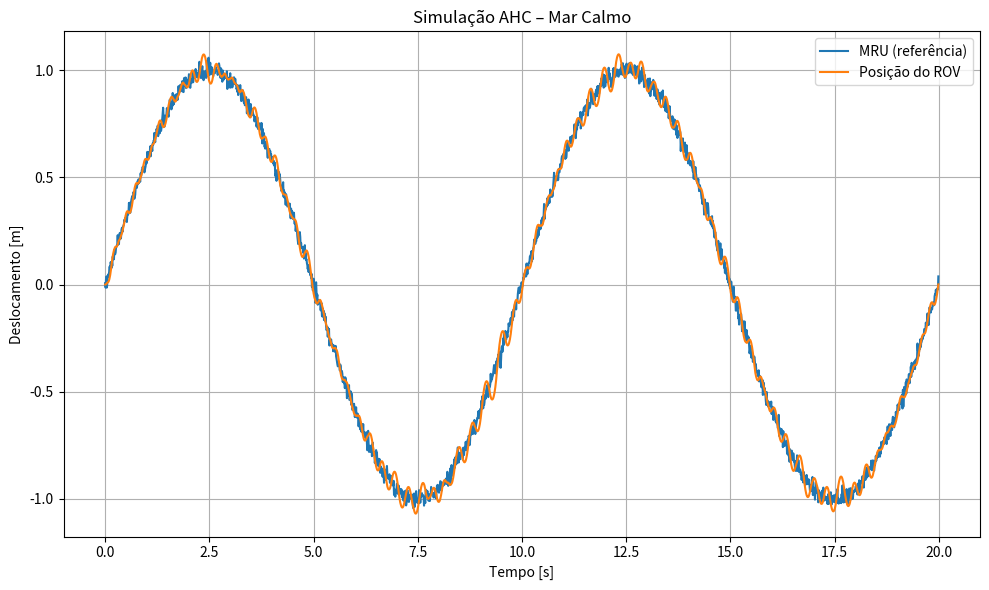

The matplotlib source for this figure:

import numpy as np
import matplotlib.pyplot as plt
from scipy.integrate import solve_ivp

# Parâmetros do sistema (modelo simplificado)
D = 50e-6        # Deslocamento volumétrico [m^3/rad]
K_valve = 1e7    # Ganho hidráulico simplificado (u -> torque)
J = 5.0          # Inércia [kg.m²]
b = 2.0          # Atrito viscoso [N.m.s/rad]
deadzone = 0.1   # Zona morta
dt = 0.01
t_final = 20.0
t = np.arange(0, t_final, dt)
y0 = [0.0, 0.0]  # posição, velocidade

def gerar_heave(t, tipo="calmo", seed=42):
    rng = np.random.default_rng(seed)
    if tipo == "calmo":
        return 1.0 * np.sin(2 * np.pi * 0.1 * t) + 0.02 * rng.standard_normal(len(t))
    elif tipo == "medio":
        return 1.5 * np.sin(2 * np.pi * 0.2 * t) + 0.05 * rng.standard_normal(len(t))
    elif tipo == "agitado":
        swell = 2.0 * np.sin(2 * np.pi * 0.25 * t)
        ruido = 0.2 * rng.standard_normal(len(t))
        rajada = 0.5 * np.sin(2 * np.pi * 1.5 * t)
        return swell + ruido + rajada
    else:
        raise ValueError("tipo de mar inválido")

class PID:
    def __init__(self, kp, ki, kd):
        self.kp, self.ki, self.kd = kp, ki, kd
        self.int_error = 0.0
        self.prev_error = 0.0

    def compute(self, error, dt):
        self.int_error += error * dt
        derivative = (error - self.prev_error) / dt
        self.prev_error = error
        return self.kp*error + self.ki*self.int_error + self.kd*derivative

pid = PID(kp=5e4, ki=2e3, kd=1e4)

def modelo_ahc(t_now, y, ref_signal):
    theta, omega = y
    idx = min(int(t_now / dt), len(ref_signal) - 1)
    error = ref_signal[idx] - theta
    u = pid.compute(error, dt)
    if abs(u) < deadzone:
        torque = 0.0
    else:
        torque = D * K_valve * (u - np.sign(u)*deadzone)
        torque = np.clip(torque, -100.0, 100.0)  # saturação
    domega = (torque - b * omega) / J
    dtheta = omega
    return [dtheta, domega]

# --------- Escolha do cenário ---------
cenario = "calmo"  # "calmo", "medio" ou "agitado"

heave = gerar_heave(t, cenario)
sol = solve_ivp(modelo_ahc, [0, t_final], y0, t_eval=t, args=(heave,), method='RK45')
theta = sol.y[0]

# --------- Plot ---------
plt.figure(figsize=(10, 6))
plt.plot(t, heave, label="MRU (referência)")
plt.plot(t, theta, label="Posição do ROV")
plt.title(f"Simulação AHC – Mar {cenario.capitalize()}")
plt.xlabel("Tempo [s]")
plt.ylabel("Deslocamento [m]")
plt.legend()
plt.grid(True)
plt.tight_layout()
plt.show()
